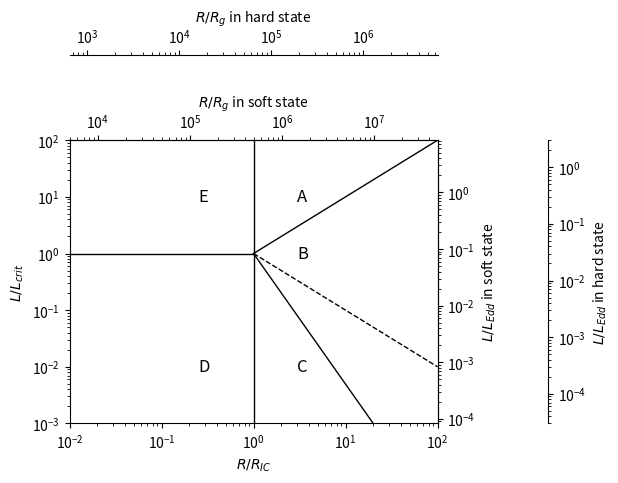
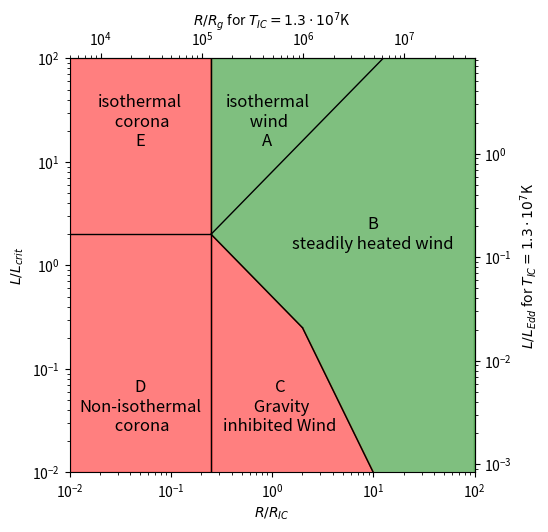
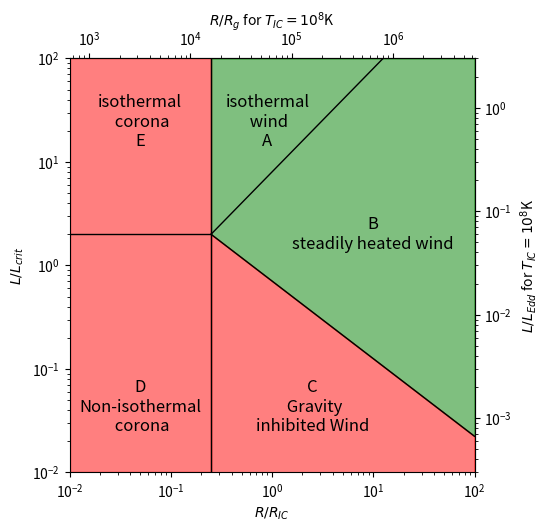

Recreate these plots in Python, in order.
import matplotlib.pyplot as plt
import numpy as np

# Create figure and axis
fig, ax = plt.subplots()

# Set the scale to logarithmic
ax.set_xscale('log')
ax.set_yscale('log')

# Define the limits
ax.set_xlim(0.01, 100)
ax.set_ylim(0.001, 100)

# Plot the lines
ax.plot([0.01, 1], [1, 1], 'k-', lw=1)  # Horizontal line at y=1
ax.plot([1, 1], [0.001, 100], 'k-', lw=1)  # Vertical line at x=1

'''
[redacted]
'''
ax.plot([1, 100], [1, 100], 'k-', lw=1)  # Diagonal line in region A

ax.plot([1, 20], [1, 1e-3], 'k-', lw=1)  # Dashed diagonal line in region B
ax.plot([1, 100], [1, 1e-2],color='black',ls='--', lw=1)  # Solid diagonal line in region C

# Add region labels
ax.text(0.25, 10, 'E', fontsize=12, va='center')
ax.text(3, 10, 'A', fontsize=12, va='center')
ax.text(3, 1, 'B', fontsize=12, va='center')
ax.text(3, 0.01, 'C', fontsize=12, va='center')
ax.text(0.25, 0.01, 'D', fontsize=12, va='center')

# Set labels
ax.set_xlabel(r'$R/R_{IC}$')
ax.set_ylabel(r'$L/L_{crit}$')

t_cold=2e7
t_warm=2e8

def r_ic_cold(rg):
    return 6.4e4*1e8/t_cold*rg

def rg_cold(r_ic):
    return r_ic/(6.4e4*1e8/t_cold)
def r_ic_warm(rg):
    return 6.4e4*1e8/t_warm*rg

def rg_warm(r_ic):
    return r_ic/(6.4e4*1e8/t_warm)

def l_edd_cold(l_crit):
    return (0.03*(t_cold/1e8)**(-1/2))**(-1)*l_crit

def l_crit_cold(l_edd):
    return l_edd*(0.03*(t_cold/1e8)**(-1/2))

def l_edd_warm(l_crit):
    return (0.03*(t_warm/1e8)**(-1/2))**(-1)*l_crit

def l_crit_warm(l_edd):
    return l_edd*(0.03*(t_warm/1e8)**(-1/2))

# compton radius to Rg for low Compton Temperature
rg_cold_ax = ax.secondary_xaxis(1., functions=(r_ic_cold,rg_cold))

rg_cold_ax.set_xlabel(r'$R/R_{g}$ in soft state')

# compton radius to Rg for low Compton Temperature
rg_warm_ax = ax.secondary_xaxis(1.3, functions=(r_ic_warm,rg_warm))

rg_warm_ax.set_xlabel(r'$R/R_{g}$ in hard state')



# compton radius to Rg for low Compton Temperature
l_edd_cold_ax = ax.secondary_yaxis(1., functions=(l_crit_cold,l_edd_cold))

l_edd_cold_ax.set_ylabel(r'$L/L_{Edd}$ in soft state')

l_edd_warm_ax = ax.secondary_yaxis(1.3, functions=(l_crit_warm,l_edd_warm))

l_edd_warm_ax.set_ylabel(r'$L/L_{Edd}$ in hard state')

plt.subplots_adjust(right=0.7,top=0.7)
# Set grid
# ax.grid(True, which="both", ls="-")

plt.show()

# Create figure and axis
fig, ax = plt.subplots(figsize=(6,6))

plt.subplots_adjust(right=0.8,top=0.8)

# Set the scale to logarithmic
ax.set_xscale('log')
ax.set_yscale('log')

# Define the limits
ax.set_xlim(0.01, 100)
ax.set_ylim(0.01, 100)

# Plot the lines
ax.plot([1e-2, 0.25],[2, 2], 'k-', lw=1)  # Horizontal line at y=1
ax.plot([0.25, 0.25], [0.001, 100], 'k-', lw=1)  # Vertical line at x=1

'''
[redacted]
'''
ax.plot([0.25, 250], [2, 2000], 'k-', lw=1)  # Diagonal line in region A

# Diagonal line B-C high (slope of -1, see page 791)
ax.plot([0.25, 2], [2, 0.25], 'k-', lw=1)

# Diagonal line B-C low (slope of -2, see page 791 giving R(L) instead of L(R))
ax.plot([2,100],[0.25,0.25*(50)**(-2)], 'k-', lw=1)

# Add region labels
ax.text(0.05, 13, 'isothermal\n corona\nE', fontsize=12, va='bottom',ha='center')
ax.text(0.9, 13, 'isothermal\n wind\nA', fontsize=12, va='bottom',ha='center')
ax.text(10, 2, 'B\nsteadily heated wind', fontsize=12, va='center',ha='center')
ax.text(1.2, 0.08, 'C\n Gravity\ninhibited Wind', fontsize=12, va='top',ha='center')
ax.text(0.05, 0.08, 'D\nNon-isothermal\n corona', fontsize=12, va='top',ha='center')

# Set labels
ax.set_xlabel(r'$R/R_{IC}$')
ax.set_ylabel(r'$L/L_{crit}$')

t_cold=1.3e7
t_warm=2e8

def r_ic_cold(rg):
    return 6.4e4*1e8/t_cold*rg

def rg_cold(r_ic):
    return r_ic/(6.4e4*1e8/t_cold)

def l_edd_cold(l_crit):
    return (0.03*(t_cold/1e8)**(-1/2))**(-1)*l_crit

def l_crit_cold(l_edd):
    return l_edd*(0.03*(t_cold/1e8)**(-1/2))



# compton radius to Rg for low Compton Temperature
rg_cold_ax = ax.secondary_xaxis(1., functions=(r_ic_cold,rg_cold))

rg_cold_ax.set_xlabel(r'$R/R_{g}$ for $T_{IC}=1.3\cdot10^{7}$K')


# compton radius to Rg for low Compton Temperature
l_edd_cold_ax = ax.secondary_yaxis(1., functions=(l_crit_cold,l_edd_cold))

l_edd_cold_ax.set_ylabel(r'$L/L_{Edd}$ for $T_{IC}=1.3\cdot10^{7}$K')


#just set up to the bounds
# wind_line=ax.fill_between([0.25,2],[2, 0.25],[100, 100],color='green',alpha=0.5)
# wind_line=ax.fill_between([2,100],[0.25,0.25*(50)**(-2)],[100, 100],color='green',alpha=0.5)

wind_line=ax.fill_between([0.25,2,100],[2, 0.25,0.25*(50)**(-2)],[100, 100,100],color='green',alpha=0.5)

nowind_line=ax.fill_between([1e-2,0.25],[1e-2,1e-2],[100, 100],color='red',alpha=0.5)
nowind_line2=ax.fill_between([0.25,2,100],[1e-2,1e-2,1e-2],[2, 0.25,0.25*(50)**(-2)],color='red',alpha=0.5)


# Create figure and axis
fig, ax = plt.subplots(figsize=(6,6))

plt.subplots_adjust(right=0.8,top=0.8)

# Set the scale to logarithmic
ax.set_xscale('log')
ax.set_yscale('log')

# Define the limits
ax.set_xlim(0.01, 100)
ax.set_ylim(0.01, 100)
# ax.set_xlim(10**-1.5,10**1.5)
# ax.set_ylim(10**-1.5,10**1.5)

# Plot the lines
ax.plot([1e-2, 0.25],[2, 2], 'k-', lw=1)  # Horizontal line at y=1
ax.plot([0.25, 0.25], [0.001, 100], 'k-', lw=1,zorder=10)  # Vertical line at x=1

'''
[redacted]
'''
ax.plot([0.25, 100], [2, 800], 'k-', lw=1)  # Diagonal line in region A

#slope accoridng to page 791, once again to invert
ax.plot([0.25, 100], [2, 2*(100/0.25)**(-3/4)], 'k-', lw=1)  # Diagonal line B-C

# ax.plot([1.89,5.22],[0.25,10**(-1.5)], 'k-', lw=1) # Diagonal line B-C low

# Add region labels
ax.text(0.05, 13, 'isothermal\n corona\nE', fontsize=12, va='bottom',ha='center')
ax.text(0.9, 13, 'isothermal\n wind\nA', fontsize=12, va='bottom',ha='center')
ax.text(10, 2, 'B\nsteadily heated wind', fontsize=12, va='center',ha='center')
ax.text(2.5, 0.08, 'C\n Gravity\ninhibited Wind', fontsize=12, va='top',ha='center')
ax.text(0.05, 0.08, 'D\nNon-isothermal\n corona', fontsize=12, va='top',ha='center')

# Set labels
ax.set_xlabel(r'$R/R_{IC}$')
ax.set_ylabel(r'$L/L_{crit}$')

t_warm=1e8

def r_ic_warm(rg):
    return 6.4e4*1e8/t_warm*rg

def rg_warm(r_ic):
    return r_ic/(6.4e4*1e8/t_warm)

def l_edd_warm(l_crit):
    return (0.03*(t_warm/1e8)**(-1/2))**(-1)*l_crit

def l_crit_warm(l_edd):
    return l_edd*(0.03*(t_warm/1e8)**(-1/2))



# compton radius to Rg for low Compton Temperature
rg_warm_ax = ax.secondary_xaxis(1., functions=(r_ic_warm,rg_warm))

rg_warm_ax.set_xlabel(r'$R/R_{g}$ for $T_{IC}=10^{8}$K')

#just set up to the bounds
wind_line=ax.fill_between([0.25,100],[2, 2*(100/0.25)**(-3/4)],[100, 100],color='green',alpha=0.5)

nowind_line=ax.fill_between([1e-2,0.25],[1e-2,1e-2],[100, 100],color='red',alpha=0.5)
nowind_line2=ax.fill_between([0.25,100],[1e-2,1e-2],[2, 2*(100/0.25)**(-3/4)],color='red',alpha=0.5)


# compton radius to Rg for low Compton Temperature
l_edd_warm_ax = ax.secondary_yaxis(1., functions=(l_crit_warm,l_edd_warm))

l_edd_warm_ax.set_ylabel(r'$L/L_{Edd}$ for $T_{IC}=10^{8}$K')


